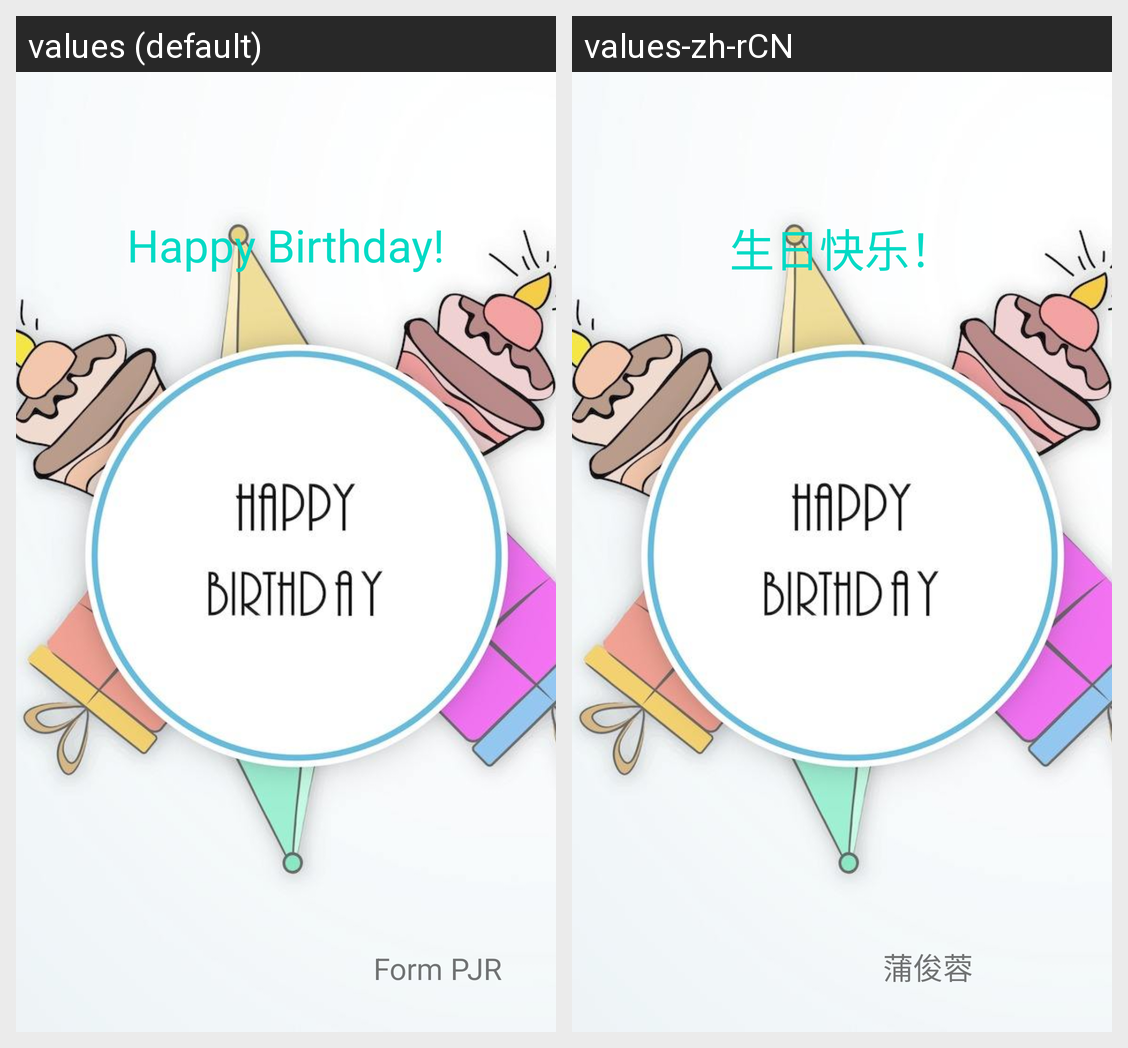

Locale-by-locale string values for the Android screen shown in this grid:
Android screen res/layout/second_birth.xml rendered under 2 locales, left to right: values (default), values-zh-rCN. Device: Nexus 5 (rendered at 1080×1920; each locale shown at half size, 540×960, under a caption strip naming it); theme AppTheme.
Strings drawn on this screen, with the default value and each locale's value (text and hints the layout hard-codes, and strings that could not be matched under every locale, appear in the picture but are not listed):

birth
  values: Happy Birthday!
  values-zh-rCN: 生日快乐！

from
  values: Form PJR
  values-zh-rCN: 蒲俊蓉
